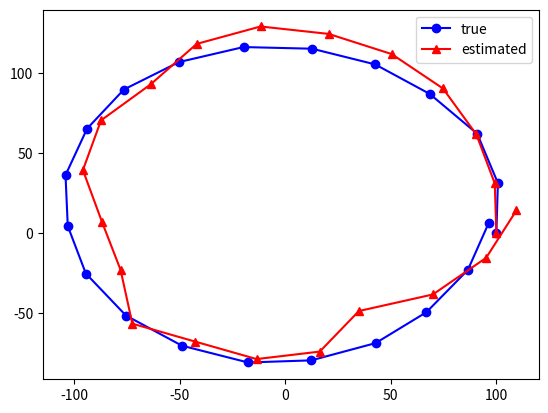

Python code for this plot:
import numpy as np
import matplotlib.pyplot as plt


# 関数
def state_eq(x, L, omega, t):
    x_new = x + np.array([-L * omega * np.sin(omega * t),
                          L * omega * np.cos(omega * t)]).reshape([2, 1])
    return x_new


def obs_eq(x, obs_noise_y1, obs_noise_y2):
    x1 = x[0]
    x2 = x[1]
    y = np.array([np.sqrt(x1 ** 2 + x2 ** 2),
                  np.arctan(x2 / x1)]).reshape([2, 1])
    noise = np.array([np.random.normal(0, obs_noise_y1),
                      np.random.normal(0, obs_noise_y2)]).reshape([2, 1])
    return y + noise


def obs_eq_noiseless(x):
    x1 = x[0]
    x2 = x[1]
    y = np.array([np.sqrt(x1 ** 2 + x2 ** 2),
                  np.arctan(x2 / x1)]).reshape([2, 1])
    return y


def true(x, input_noise):
    noise = np.random.normal(0, input_noise, (2, 1))
    return x + noise


def state_jacobian():
    jacobian = np.identity(2)
    return jacobian


def obs_jacobian(x):
    jacobian = np.empty((2, 2))
    jacobian[0][0] = x[0] / np.sqrt(x[0] ** 2 + x[1] ** 2)
    jacobian[0][1] = x[1] / np.sqrt(x[0] ** 2 + x[1] ** 2)
    jacobian[1][0] = -x[1] / (x[0] ** 2 + x[1] ** 2)
    jacobian[1][1] = x[0] / (x[0] ** 2 + x[1] ** 2)

    return jacobian


def system(x, L, omega, t, input_noise, obs_noise_y1, obs_noise_y2):
    true_state = true(state_eq(x, L, omega, t), input_noise)
    obs = obs_eq(true_state, obs_noise_y1, obs_noise_y2)
    return true_state, obs


def EKF(m, V, y, Q, R, L, omega, t):
    # 予測ステップ
    m_est = state_eq(m, L, omega, t)
    A = state_jacobian()
    V_est = ((A @ V) @ A.T) + Q

    # 観測更新ステップ
    C = obs_jacobian(m_est)
    temp = (C @ V_est) @ C.T + R
    K = (V_est @ C.T) @ np.linalg.inv(temp)
    m_next = m_est + K @ (y - obs_eq_noiseless(m_est))
    V_next = (np.identity(V_est.shape[0]) - (K @ C)) @ V_est

    return m_next, V_next


if __name__ == "__main__":
    x = np.array([100, 0]).reshape([2, 1])
    # state equ params
    L = 100
    omega = np.pi / 10

    input_noise = 1.0 ** 2  # square: For compatibility with variance
    obs_noise_y1 = 10.0 ** 2  # square: For compatibility with variance
    obs_noise_y2 = (5.0 * np.pi / 180) ** 2  # square: For compatibility with variance
    m = np.array([100, 0]).reshape([2, 1])
    t = 0.0
    dt = 1.0
    V = np.identity(2) * 1.0 ** 2  # 推定値の初期共分散行列(勝手に設定して良い)
    Q = np.identity(2) * input_noise  # 入力誤差の共分散行列 (input_noise(分散)を掛ける)
    R = np.array([[obs_noise_y1, 0],
                  [0, obs_noise_y2]]) # 観測誤差の共分散行列

    # 記録用
    rec = np.empty([4, 21])

    for i in range(21):
        rec[0, i] = x[0]
        rec[1, i] = x[1]
        rec[2, i] = m[0]
        rec[3, i] = m[1]

        x, y = system(x, L, omega, t, input_noise, obs_noise_y1, obs_noise_y2)
        m, V = EKF(m, V, y, Q, R, L, omega, t)

        t += dt

    plt.plot(rec[0, :], rec[1, :], color="blue", marker="o", label="true")
    plt.plot(rec[2, :], rec[3, :], color="red", marker="^", label="estimated")
    plt.legend()
    plt.show()
